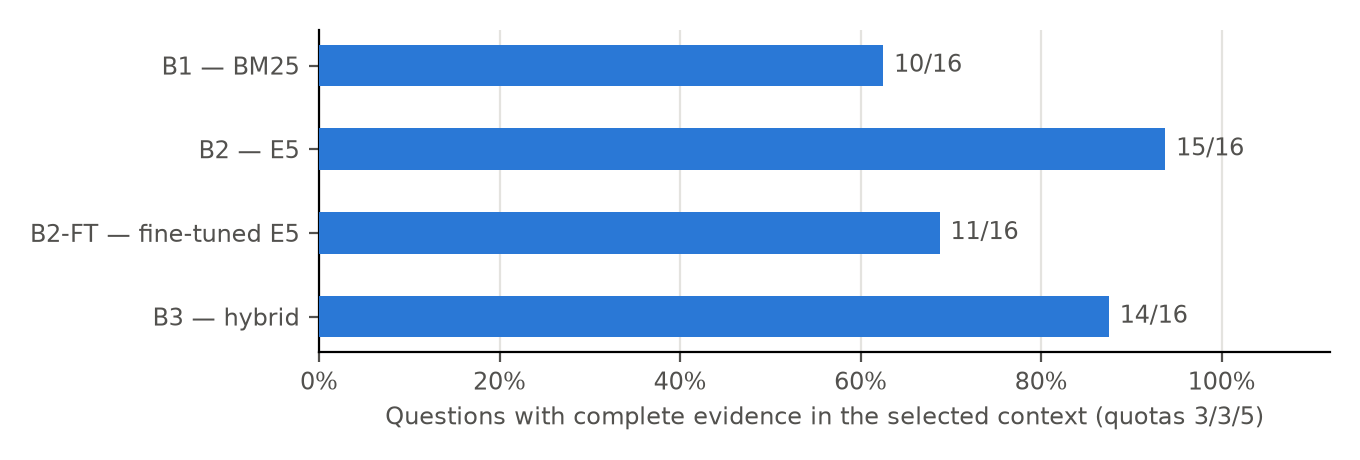

Source data for this figure (header and first rows):
retriever, questions, complete_context, mean_slot_recall, recall@5, ndcg@5, complete@5
B1 — BM25, 16, 10, 0.7969, 0.6042, 0.623, 6
B2 — E5, 16, 15, 0.9792, 0.6094, 0.6173, 5
B2-FT — fine-tuned E5, 16, 11, 0.849, 0.6094, 0.5643, 6
B3 — hybrid, 16, 14, 0.9375, 0.5469, 0.5636, 4
